Dataset: corrections (GitHub, armaanpatelofficial/AI-Smart-Waste-Management). Classes: hazardous, recyclable.

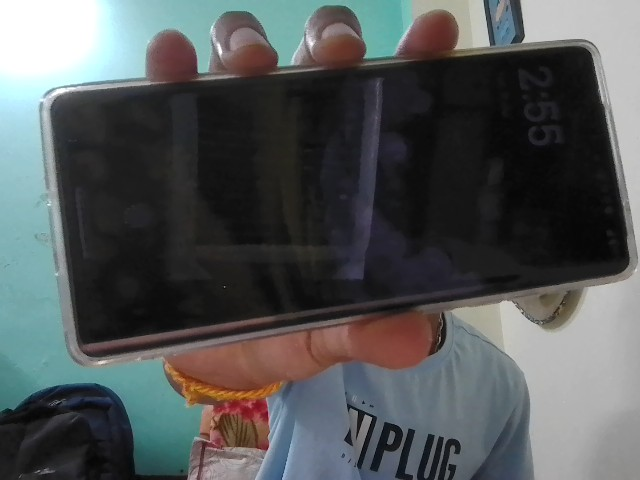
Label: hazardous

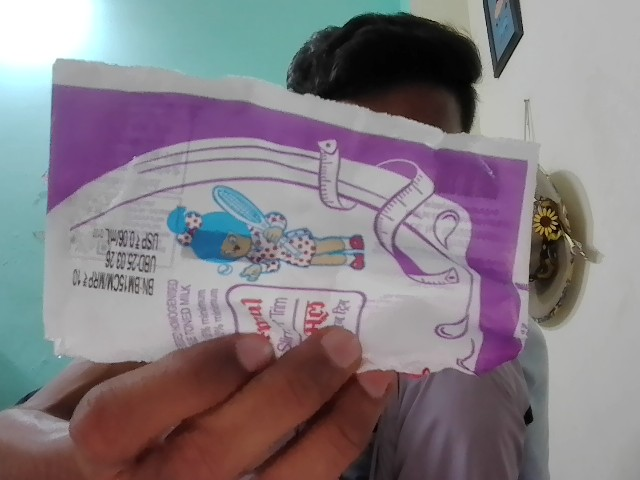
Label: recyclable

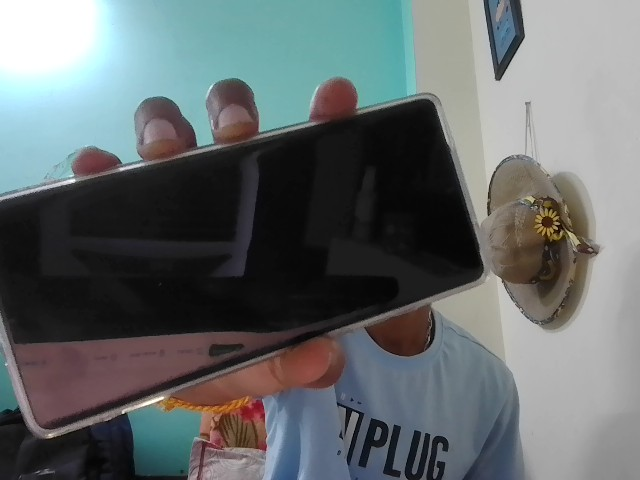
Label: hazardous

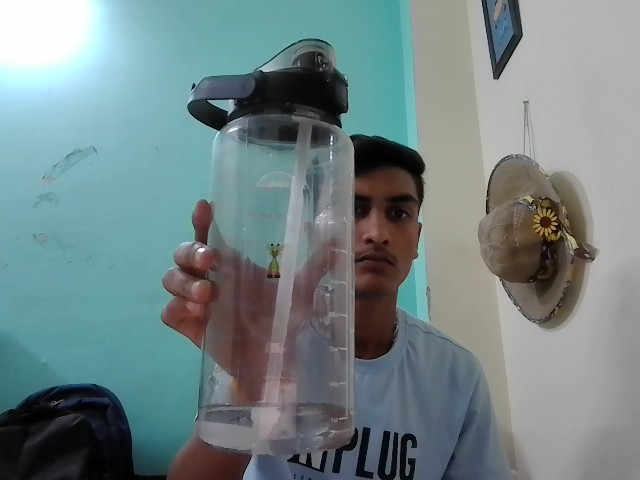
Label: recyclable

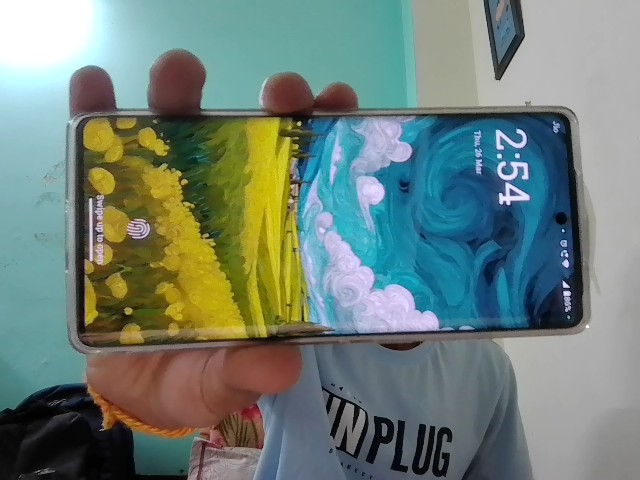
Label: hazardous

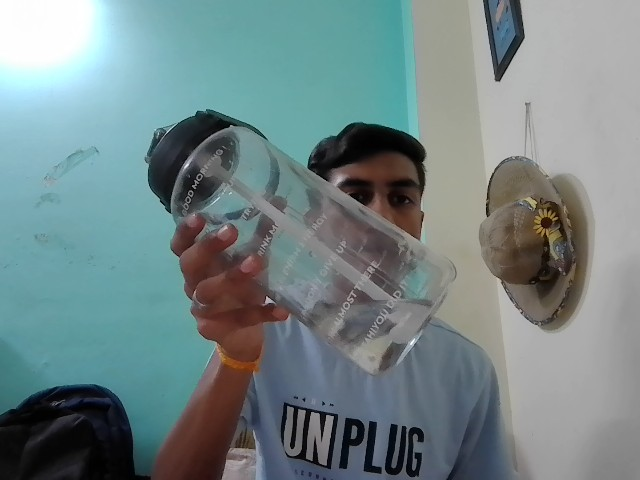
Label: recyclable
